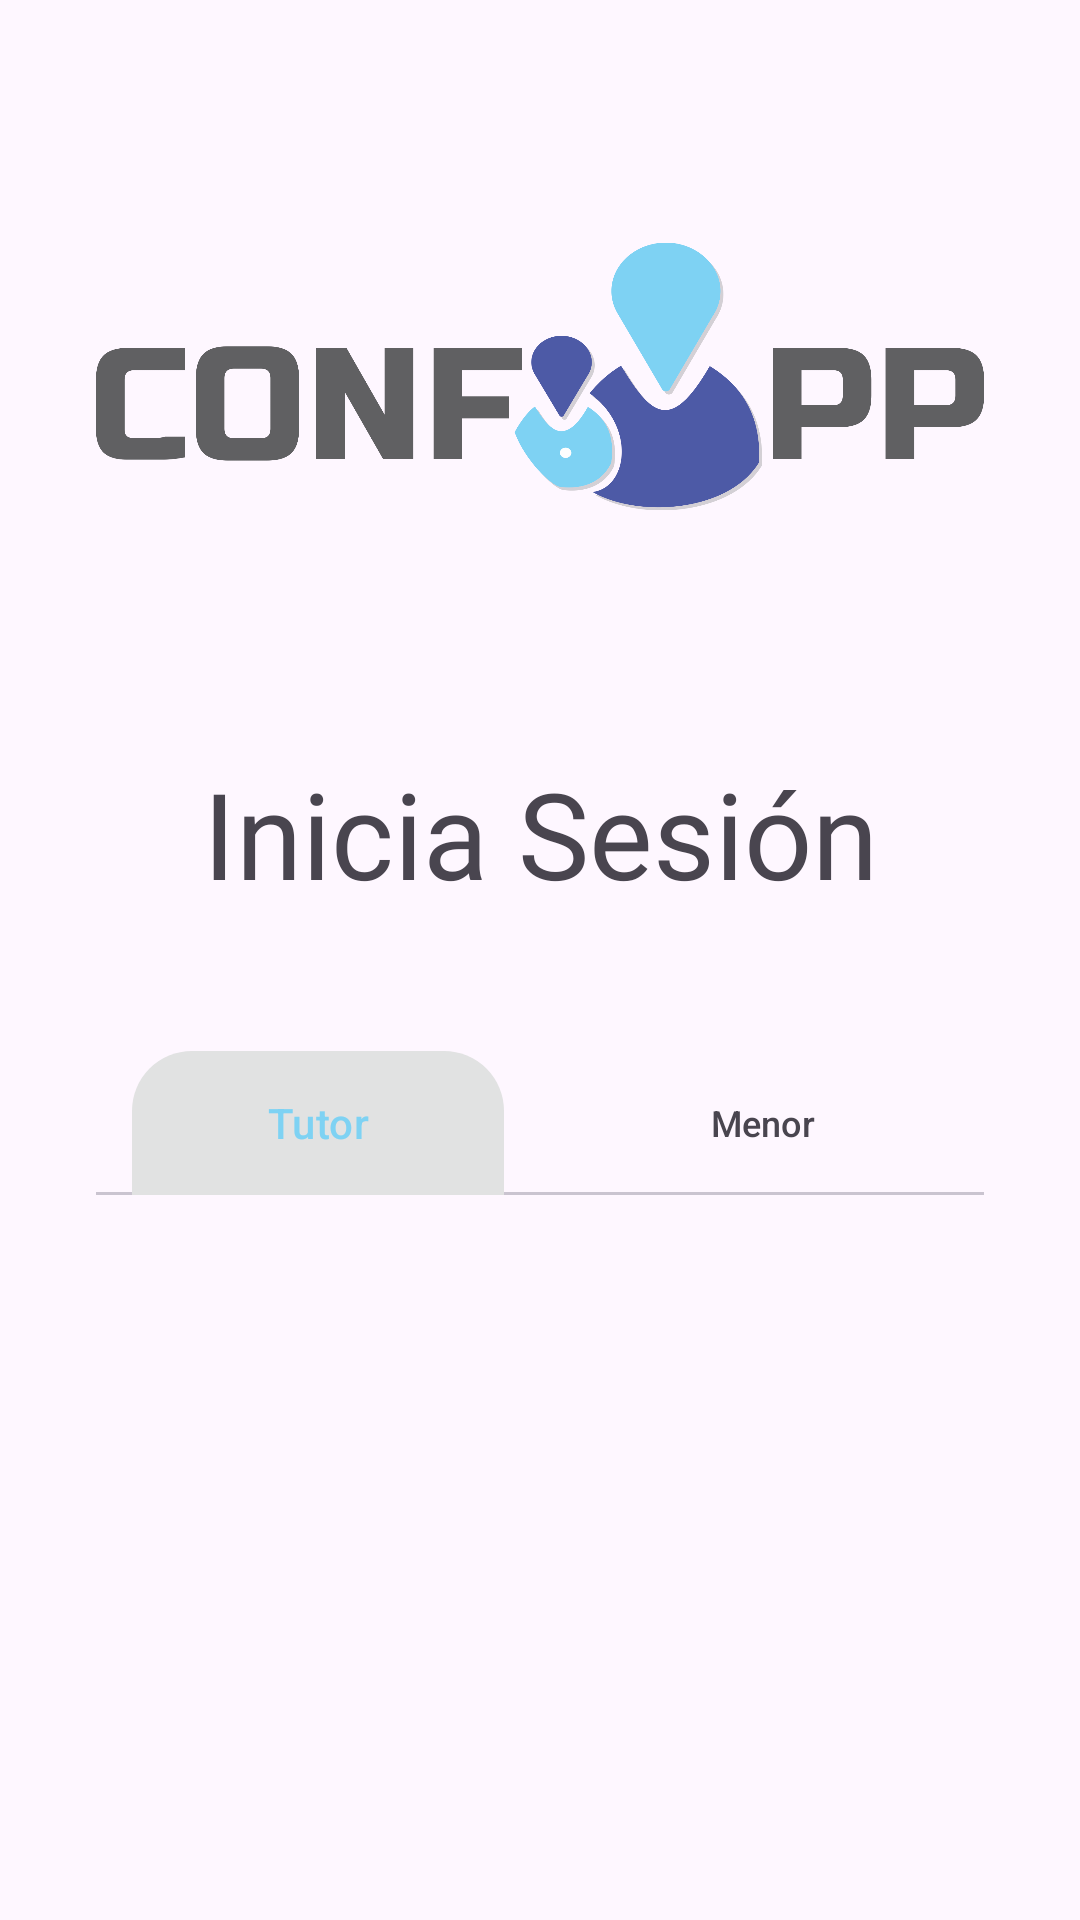

Layout XML and referenced resources for this Android screen:
<!-- AndroidManifest.xml: application theme Theme.PruebaApp -->
<!-- res/layout/activity_login.xml -->
<?xml version="1.0" encoding="utf-8"?>
<androidx.constraintlayout.widget.ConstraintLayout xmlns:android="http://schemas.android.com/apk/res/android"
    xmlns:app="http://schemas.android.com/apk/res-auto"
    xmlns:tools="http://schemas.android.com/tools"
    android:id="@+id/inicioSesion"
    android:layout_width="match_parent"
    android:layout_height="match_parent"
    tools:context=".LoginActivity">

    <ImageView
        android:id="@+id/loginLogo"
        android:layout_width="0dp"
        android:layout_height="187dp"
        android:layout_marginStart="32dp"
        android:layout_marginTop="32dp"
        android:layout_marginEnd="32dp"
        android:src="@drawable/logoconfigdeazul"
        app:layout_constraintEnd_toEndOf="parent"
        app:layout_constraintHorizontal_bias="0.571"
        app:layout_constraintStart_toStartOf="parent"
        app:layout_constraintTop_toTopOf="parent" />

    <TextView
        android:id="@+id/textView2"
        android:layout_width="0dp"
        android:layout_height="wrap_content"
        android:layout_marginStart="32dp"
        android:layout_marginTop="32dp"
        android:layout_marginEnd="32dp"
        android:fontFamily="@font/salsa"
        android:text="Inicia Sesión"
        android:textAlignment="center"
        android:textSize="40sp"
        app:layout_constraintEnd_toEndOf="parent"
        app:layout_constraintHorizontal_bias="0.0"
        app:layout_constraintStart_toStartOf="parent"
        app:layout_constraintTop_toBottomOf="@+id/loginLogo" />

    <com.google.android.material.tabs.TabLayout
        android:id="@+id/indicador"
        android:layout_width="0dp"
        android:layout_height="wrap_content"
        android:layout_marginStart="32dp"
        android:layout_marginTop="46dp"
        android:layout_marginEnd="32dp"
        app:layout_constraintEnd_toEndOf="parent"
        app:layout_constraintStart_toStartOf="parent"
        app:layout_constraintTop_toBottomOf="@+id/textView2"
        app:tabIndicator="@drawable/tab_indicator"
        app:tabIndicatorAnimationMode="elastic"
        app:tabIndicatorColor="@null"
        app:tabIndicatorGravity="stretch"
        app:tabMode="fixed"
        app:tabSelectedTextColor="@color/primary">
        


        <com.google.android.material.tabs.TabItem
            android:id="@+id/inicioTab"
            android:layout_width="match_parent"
            android:layout_height="match_parent"
            android:text="                         Tutor                         " />

        <com.google.android.material.tabs.TabItem
            android:id="@+id/seguirRutaTab"
            android:layout_width="match_parent"
            android:layout_height="match_parent"
            android:text="                         Menor                         " />

    </com.google.android.material.tabs.TabLayout>

    <ScrollView
        android:id="@+id/scrollView2"
        android:layout_width="0dp"
        android:layout_height="0dp"
        android:layout_marginBottom="32dp"
        app:layout_constraintBottom_toBottomOf="parent"
        app:layout_constraintEnd_toEndOf="parent"
        app:layout_constraintStart_toStartOf="parent"
        app:layout_constraintTop_toBottomOf="@+id/indicador">

        <androidx.viewpager2.widget.ViewPager2
            android:id="@+id/loginViewPager"
            android:layout_width="match_parent"
            android:layout_height="wrap_content"
            android:layout_below="@+id/indicador"
            android:layout_marginStart="32dp"
            android:layout_marginEnd="32dp"
            android:layout_marginBottom="32dp" />

    </ScrollView>

</androidx.constraintlayout.widget.ConstraintLayout>
<!-- resources referenced by this layout -->
<resources>
  <color name="primary">#7ED2F3</color>
  <!-- drawable logoconfigdeazul: png bitmap (drawable, 146710 bytes) -->
  <!-- drawable tab_indicator (drawable) -->
  <?xml version="1.0" encoding="utf-8"?>
  <shape xmlns:android="http://schemas.android.com/apk/res/android"
      android:shape="rectangle">
  
      <solid android:color="@color/gray"/>
      <corners android:topLeftRadius="20sp"
          android:topRightRadius="20sp"/>
  
  </shape>
  <style name="Theme.PruebaApp" parent="Base.Theme.PruebaApp">
          <item name="colorPrimary">@color/primary</item>
          <item name="colorPrimaryDark">@color/primaryDark</item>
          <item name="colorAccent">@color/gray</item>
      </style>
  <color name="gray">#E1E2E2</color>
  <style name="Base.Theme.PruebaApp" parent="Theme.Material3.DayNight.NoActionBar">
          
          <item name="colorPrimary">@color/primary</item>
          <item name="colorPrimaryDark">@color/primaryDark</item>
          <item name="colorAccent">@color/gray</item>
      </style>
  <color name="primaryDark">#4D5AA6</color>
</resources>
